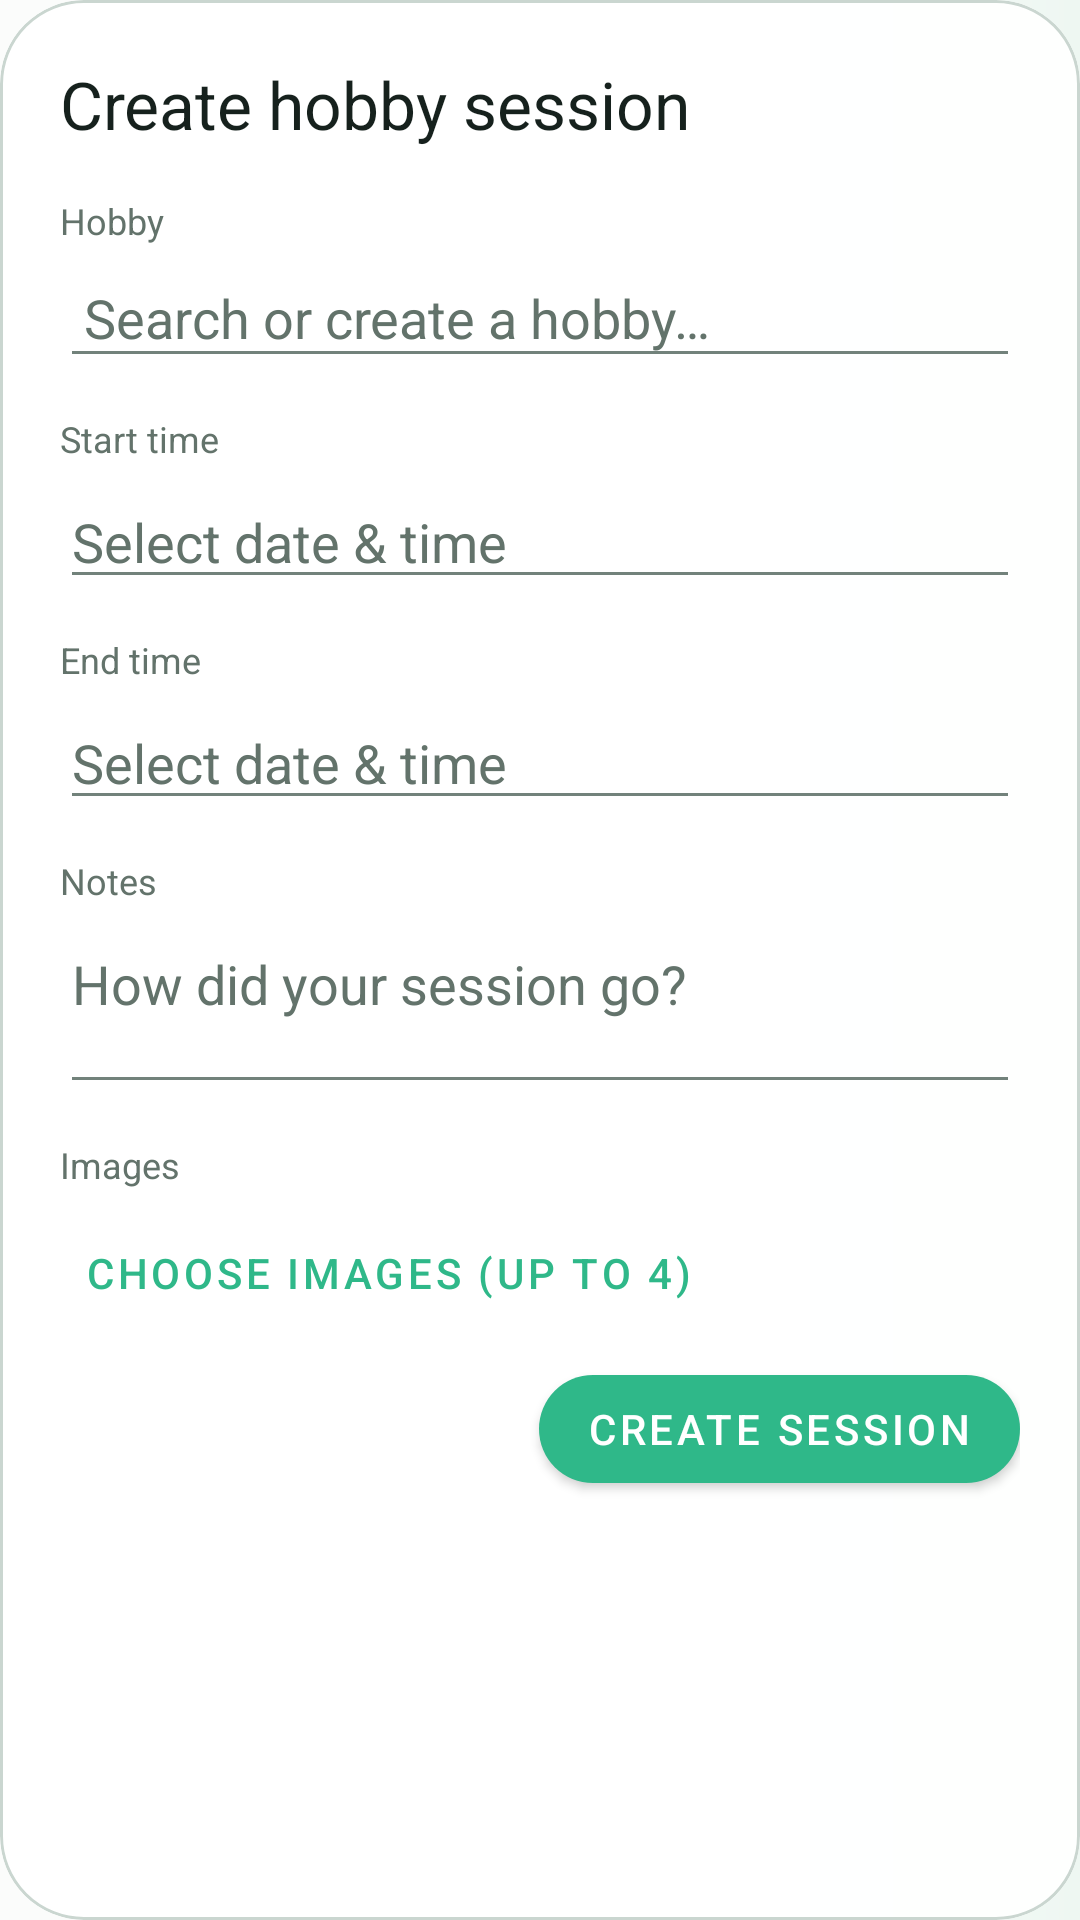

Reconstruct the res/layout file that produces this screen, plus the resources it refers to.
<!-- AndroidManifest.xml: application theme Theme.HobbyTracker -->
<!-- res/layout/fragment_create_session.xml -->
<?xml version="1.0" encoding="utf-8"?>
<com.google.android.material.card.MaterialCardView xmlns:android="http://schemas.android.com/apk/res/android"
    xmlns:app="http://schemas.android.com/apk/res-auto"
    android:layout_width="match_parent"
    android:layout_height="wrap_content"
    android:layout_marginBottom="16dp"
    app:cardBackgroundColor="@color/hobby_card_glass"
    app:cardCornerRadius="28dp"
    app:cardElevation="0dp"
    app:strokeColor="@color/hobby_border"
    app:strokeWidth="1dp">

    <LinearLayout
        android:layout_width="match_parent"
        android:layout_height="wrap_content"
        android:orientation="vertical"
        android:padding="20dp">

        <TextView
            android:layout_width="wrap_content"
            android:layout_height="wrap_content"
            android:text="@string/create_session_title"
            android:textColor="@color/hobby_foreground"
            android:textAppearance="@style/TextAppearance.Material3.TitleLarge"
            android:layout_marginBottom="16dp" />

        <TextView
            android:layout_width="wrap_content"
            android:layout_height="wrap_content"
            android:text="@string/label_hobby"
            android:textSize="12sp"
            android:textColor="@color/hobby_muted"
            android:layout_marginBottom="4dp" />

        <AutoCompleteTextView
            android:id="@+id/actvHobby"
            android:layout_width="match_parent"
            android:layout_height="wrap_content"
            android:hint="@string/hint_hobby"
            android:textColor="@color/hobby_foreground"
            android:textColorHint="@color/hobby_muted"
            android:inputType="text"
            android:completionThreshold="1"
            android:padding="8dp"
            android:layout_marginBottom="12dp" />

        <TextView
            android:layout_width="wrap_content"
            android:layout_height="wrap_content"
            android:text="@string/label_start_time"
            android:textSize="12sp"
            android:textColor="@color/hobby_muted"
            android:layout_marginBottom="4dp" />

        <EditText
            android:id="@+id/etStartTime"
            android:layout_width="match_parent"
            android:layout_height="wrap_content"
            android:hint="@string/hint_datetime"
            android:textColor="@color/hobby_foreground"
            android:textColorHint="@color/hobby_muted"
            android:focusable="false"
            android:clickable="true"
            android:layout_marginBottom="12dp" />

        <TextView
            android:layout_width="wrap_content"
            android:layout_height="wrap_content"
            android:text="@string/label_end_time"
            android:textSize="12sp"
            android:textColor="@color/hobby_muted"
            android:layout_marginBottom="4dp" />

        <EditText
            android:id="@+id/etEndTime"
            android:layout_width="match_parent"
            android:layout_height="wrap_content"
            android:hint="@string/hint_datetime"
            android:textColor="@color/hobby_foreground"
            android:textColorHint="@color/hobby_muted"
            android:focusable="false"
            android:clickable="true"
            android:layout_marginBottom="12dp" />

        <TextView
            android:layout_width="wrap_content"
            android:layout_height="wrap_content"
            android:text="@string/label_notes"
            android:textSize="12sp"
            android:textColor="@color/hobby_muted"
            android:layout_marginBottom="4dp" />

        <EditText
            android:id="@+id/etNotes"
            android:layout_width="match_parent"
            android:layout_height="wrap_content"
            android:hint="@string/hint_notes"
            android:textColor="@color/hobby_foreground"
            android:textColorHint="@color/hobby_muted"
            android:inputType="textMultiLine"
            android:minLines="2"
            android:maxLines="5"
            android:gravity="top"
            android:layout_marginBottom="12dp" />

        <TextView
            android:layout_width="wrap_content"
            android:layout_height="wrap_content"
            android:text="@string/label_images"
            android:textSize="12sp"
            android:textColor="@color/hobby_muted"
            android:layout_marginBottom="4dp" />

        <com.google.android.material.button.MaterialButton
            android:id="@+id/btnPickImages"
            style="@style/Widget.MaterialComponents.Button.TextButton"
            android:layout_width="wrap_content"
            android:layout_height="wrap_content"
            android:text="@string/btn_pick_images"
            android:layout_marginBottom="4dp"
            app:cornerRadius="16dp" />

        <TextView
            android:id="@+id/tvSelectedImages"
            android:layout_width="wrap_content"
            android:layout_height="wrap_content"
            android:textSize="12sp"
            android:visibility="gone"
            android:layout_marginBottom="12dp" />

        <TextView
            android:id="@+id/tvCreateSessionError"
            android:layout_width="wrap_content"
            android:layout_height="wrap_content"
            android:textColor="@color/hobby_error"
            android:textSize="12sp"
            android:visibility="gone"
            android:layout_marginBottom="8dp" />

        <com.google.android.material.button.MaterialButton
            android:id="@+id/btnCreateSession"
            style="@style/Widget.MaterialComponents.Button"
            android:layout_width="wrap_content"
            android:layout_height="wrap_content"
            android:layout_gravity="end"
            android:text="@string/btn_create_session"
            app:cornerRadius="18dp" />

    </LinearLayout>
</com.google.android.material.card.MaterialCardView>
<!-- resources referenced by this layout -->
<resources>
  <color name="hobby_border">#CAD6D0</color>
  <color name="hobby_card_glass">#F2FFFFFF</color>
  <color name="hobby_error">#D14F4F</color>
  <color name="hobby_foreground">#16211D</color>
  <color name="hobby_muted">#63736B</color>
  <string name="btn_create_session">Create session</string>
  <string name="btn_pick_images">Choose images (up to 4)</string>
  <string name="create_session_title">Create hobby session</string>
  <string name="hint_datetime">Select date &amp; time</string>
  <string name="hint_hobby">Search or create a hobby…</string>
  <string name="hint_notes">How did your session go?</string>
  <string name="label_end_time">End time</string>
  <string name="label_hobby">Hobby</string>
  <string name="label_images">Images</string>
  <string name="label_notes">Notes</string>
  <string name="label_start_time">Start time</string>
  <style name="Theme.HobbyTracker" parent="Base.Theme.HobbyTracker" />
  <style name="Base.Theme.HobbyTracker" parent="Theme.Material3.Light.NoActionBar">
          <item name="colorPrimary">@color/hobby_primary</item>
          <item name="android:textColorPrimary">@color/hobby_foreground</item>
          <item name="android:textColorSecondary">@color/hobby_day_muted</item>
          <item name="android:textColorTertiary">@color/hobby_day_muted</item>
          <item name="android:textColorHint">@color/hobby_day_muted</item>
          <item name="android:colorBackground">@color/hobby_day_background</item>
          <item name="android:windowBackground">@drawable/bg_gradient_day</item>
          <item name="android:statusBarColor">@color/hobby_day_background</item>
          <item name="android:navigationBarColor">@color/hobby_day_nav_background</item>
          <item name="colorSecondaryContainer">@color/hobby_secondary</item>
      </style>
  <color name="hobby_primary">#2FB889</color>
  <color name="hobby_day_muted">#72827B</color>
  <color name="hobby_day_background">#FBFCFB</color>
  <!-- drawable bg_gradient_day (drawable) -->
  <?xml version="1.0" encoding="utf-8"?>
  <shape xmlns:android="http://schemas.android.com/apk/res/android" android:shape="rectangle">
      <gradient
          android:angle="0"
          android:centerColor="#FFFFFF"
          android:endColor="#EEF7F2"
          android:startColor="@color/hobby_day_background" />
  </shape>
  <color name="hobby_day_nav_background">#F7FBF9</color>
  <color name="hobby_secondary">#D7E4DD</color>
</resources>
